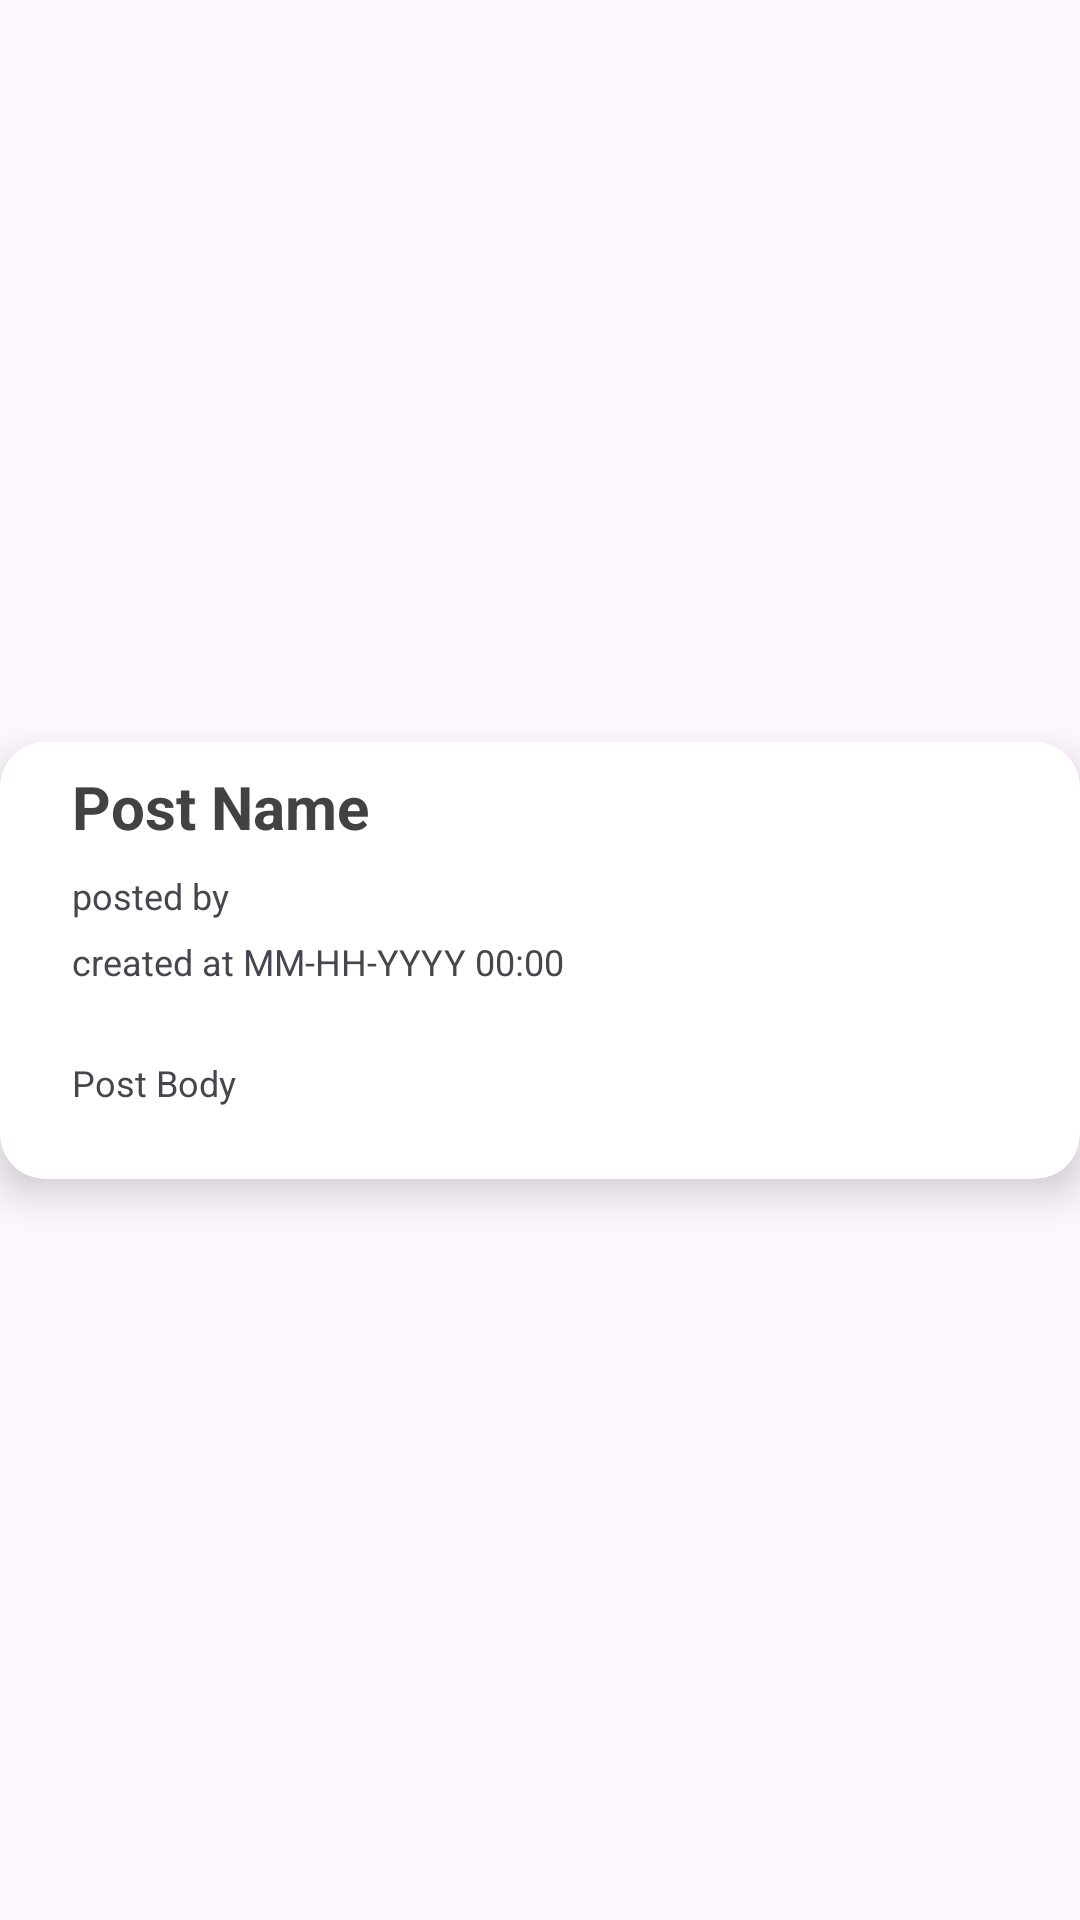

Here is an Android app screen rendered from its layout file. Give the layout XML and the strings, colors and styles it references.
<!-- AndroidManifest.xml: application theme Theme.YAppMobile -->
<!-- res/layout/card_diary.xml -->
<?xml version="1.0" encoding="utf-8"?>
<androidx.constraintlayout.widget.ConstraintLayout xmlns:android="http://schemas.android.com/apk/res/android"
    xmlns:app="http://schemas.android.com/apk/res-auto"
    xmlns:tools="http://schemas.android.com/tools"
    android:layout_width="match_parent"
    android:layout_height="wrap_content"
    android:paddingTop="8dp"
    android:paddingBottom="8dp">

    <androidx.cardview.widget.CardView
        android:id="@+id/diary_card"
        android:layout_width="0dp"
        android:layout_height="wrap_content"
        android:padding="24dp"
        app:cardBackgroundColor="@color/white"
        app:cardCornerRadius="15dp"
        app:cardElevation="8dp"
        app:layout_constraintBottom_toBottomOf="parent"
        app:layout_constraintEnd_toEndOf="parent"
        app:layout_constraintStart_toStartOf="parent"
        app:layout_constraintTop_toTopOf="parent">

        <androidx.constraintlayout.widget.ConstraintLayout
            android:layout_width="match_parent"
            android:layout_height="match_parent">

            <TextView
                android:id="@+id/diary_title"
                android:layout_width="0dp"
                android:layout_height="wrap_content"
                android:layout_marginStart="24dp"
                android:layout_marginTop="8dp"
                android:layout_marginEnd="24dp"
                android:layout_marginBottom="8dp"
                android:ellipsize="end"
                android:maxLines="1"
                android:text="Post Name"
                android:textColor="@color/cardview_dark_background"
                android:textSize="20sp"
                android:textStyle="bold"
                app:layout_constraintBottom_toTopOf="@+id/diary_date"
                app:layout_constraintEnd_toEndOf="parent"
                app:layout_constraintStart_toStartOf="parent"
                app:layout_constraintTop_toTopOf="parent" />

            <TextView
                android:id="@+id/diary_body"
                android:layout_width="0dp"
                android:layout_height="wrap_content"
                android:layout_marginStart="24dp"
                android:layout_marginTop="24dp"
                android:layout_marginEnd="24dp"
                android:layout_marginBottom="24dp"
                android:ellipsize="end"
                android:maxLines="2"
                android:text="Post Body"
                android:textSize="12sp"
                app:layout_constraintBottom_toBottomOf="parent"
                app:layout_constraintEnd_toEndOf="parent"
                app:layout_constraintHorizontal_bias="0.0"
                app:layout_constraintStart_toStartOf="parent"
                app:layout_constraintTop_toBottomOf="@+id/diary_date"
                app:layout_constraintVertical_bias="0.0" />

            <TextView
                android:id="@+id/diary_author"
                android:layout_width="0dp"
                android:layout_height="wrap_content"
                android:layout_marginStart="24dp"
                android:layout_marginTop="8dp"
                android:layout_marginEnd="24dp"
                android:ellipsize="end"
                android:maxLines="2"
                android:text="posted by"
                android:textSize="12sp"
                app:layout_constraintEnd_toEndOf="parent"
                app:layout_constraintStart_toStartOf="parent"
                app:layout_constraintTop_toBottomOf="@+id/diary_title" />

            <TextView
                android:id="@+id/diary_date"
                android:layout_width="0dp"
                android:layout_height="wrap_content"
                android:layout_marginStart="24dp"
                android:layout_marginTop="30dp"
                android:layout_marginEnd="24dp"
                android:ellipsize="end"
                android:maxLines="2"
                android:text="created at MM-HH-YYYY 00:00"
                android:textSize="12sp"
                app:layout_constraintEnd_toEndOf="parent"
                app:layout_constraintStart_toStartOf="parent"
                app:layout_constraintTop_toBottomOf="@+id/diary_title" />

        </androidx.constraintlayout.widget.ConstraintLayout>
    </androidx.cardview.widget.CardView>
</androidx.constraintlayout.widget.ConstraintLayout>
<!-- resources referenced by this layout -->
<resources>
  <color name="white">#FFFFFFFF</color>
  <style name="Theme.YAppMobile" parent="Base.Theme.YAppMobile" />
  <style name="Base.Theme.YAppMobile" parent="Theme.Material3.DayNight">
          
          <item name="windowNoTitle">true</item>
          <item name="windowActionBar">false</item>
          <item name="android:windowFullscreen">true</item>
      </style>
</resources>
